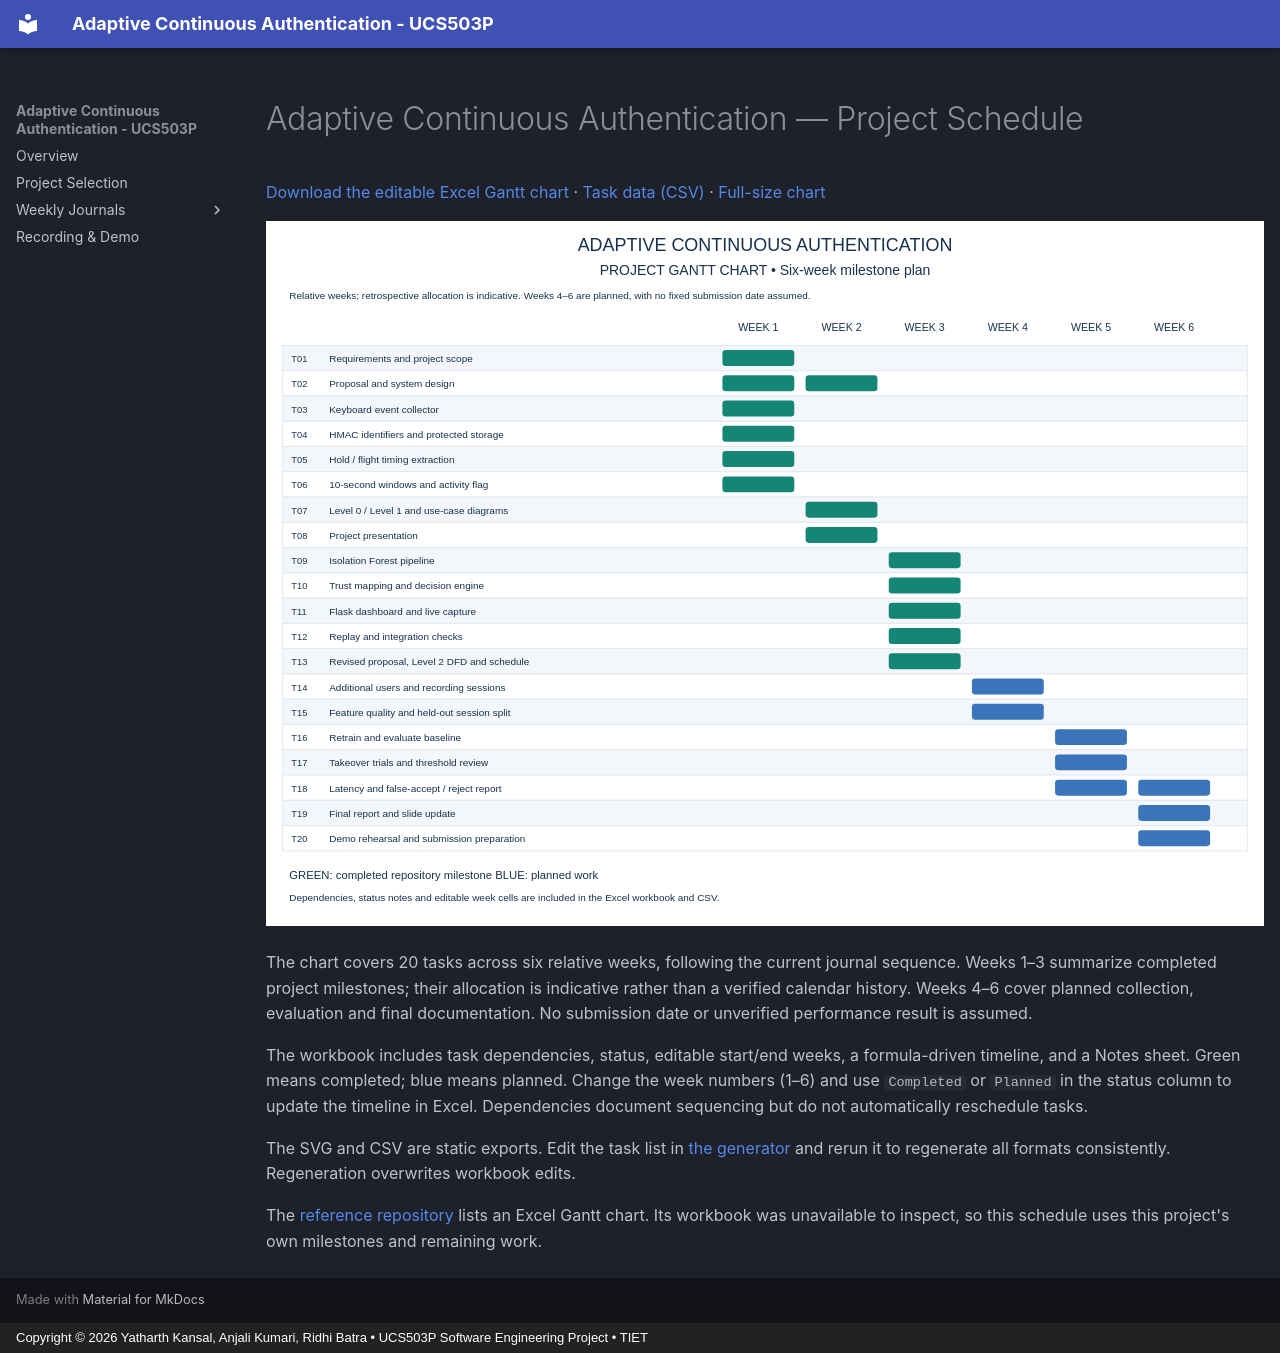

repository: Anjalikumari990/ucs503_project · page: planning/index.html · generator: mkdocs · copyright: Copyright © 2026 Yatharth Kansal, Anjali Kumari, Ridhi Batra • UCS503P Software Engineering Project • TIET

# Adaptive Continuous Authentication — Project Schedule

[Download the editable Excel Gantt chart](Adaptive_Continuous_Authentication_Gantt.xlsx) · [Task data (CSV)](gantt_tasks.csv) · [Full-size chart](Gantt_Chart.svg)

![Six-week Gantt chart](Gantt_Chart.svg)

The chart covers 20 tasks across six relative weeks, following the current journal sequence. Weeks 1–3 summarize completed project milestones; their allocation is indicative rather than a verified calendar history. Weeks 4–6 cover planned collection, evaluation and final documentation. No submission date or unverified performance result is assumed.

The workbook includes task dependencies, status, editable start/end weeks, a formula-driven timeline, and a Notes sheet. Green means completed; blue means planned. Change the week numbers (1–6) and use `Completed` or `Planned` in the status column to update the timeline in Excel. Dependencies document sequencing but do not automatically reschedule tasks.

The SVG and CSV are static exports. Edit the task list in [the generator](../tools/generate_gantt.py) and rerun it to regenerate all formats consistently. Regeneration overwrites workbook edits.

The [reference repository](https://github.com/NamanArora2709/ucs503p-202627-privalens) lists an Excel Gantt chart. Its workbook was unavailable to inspect, so this schedule uses this project's own milestones and remaining work.
